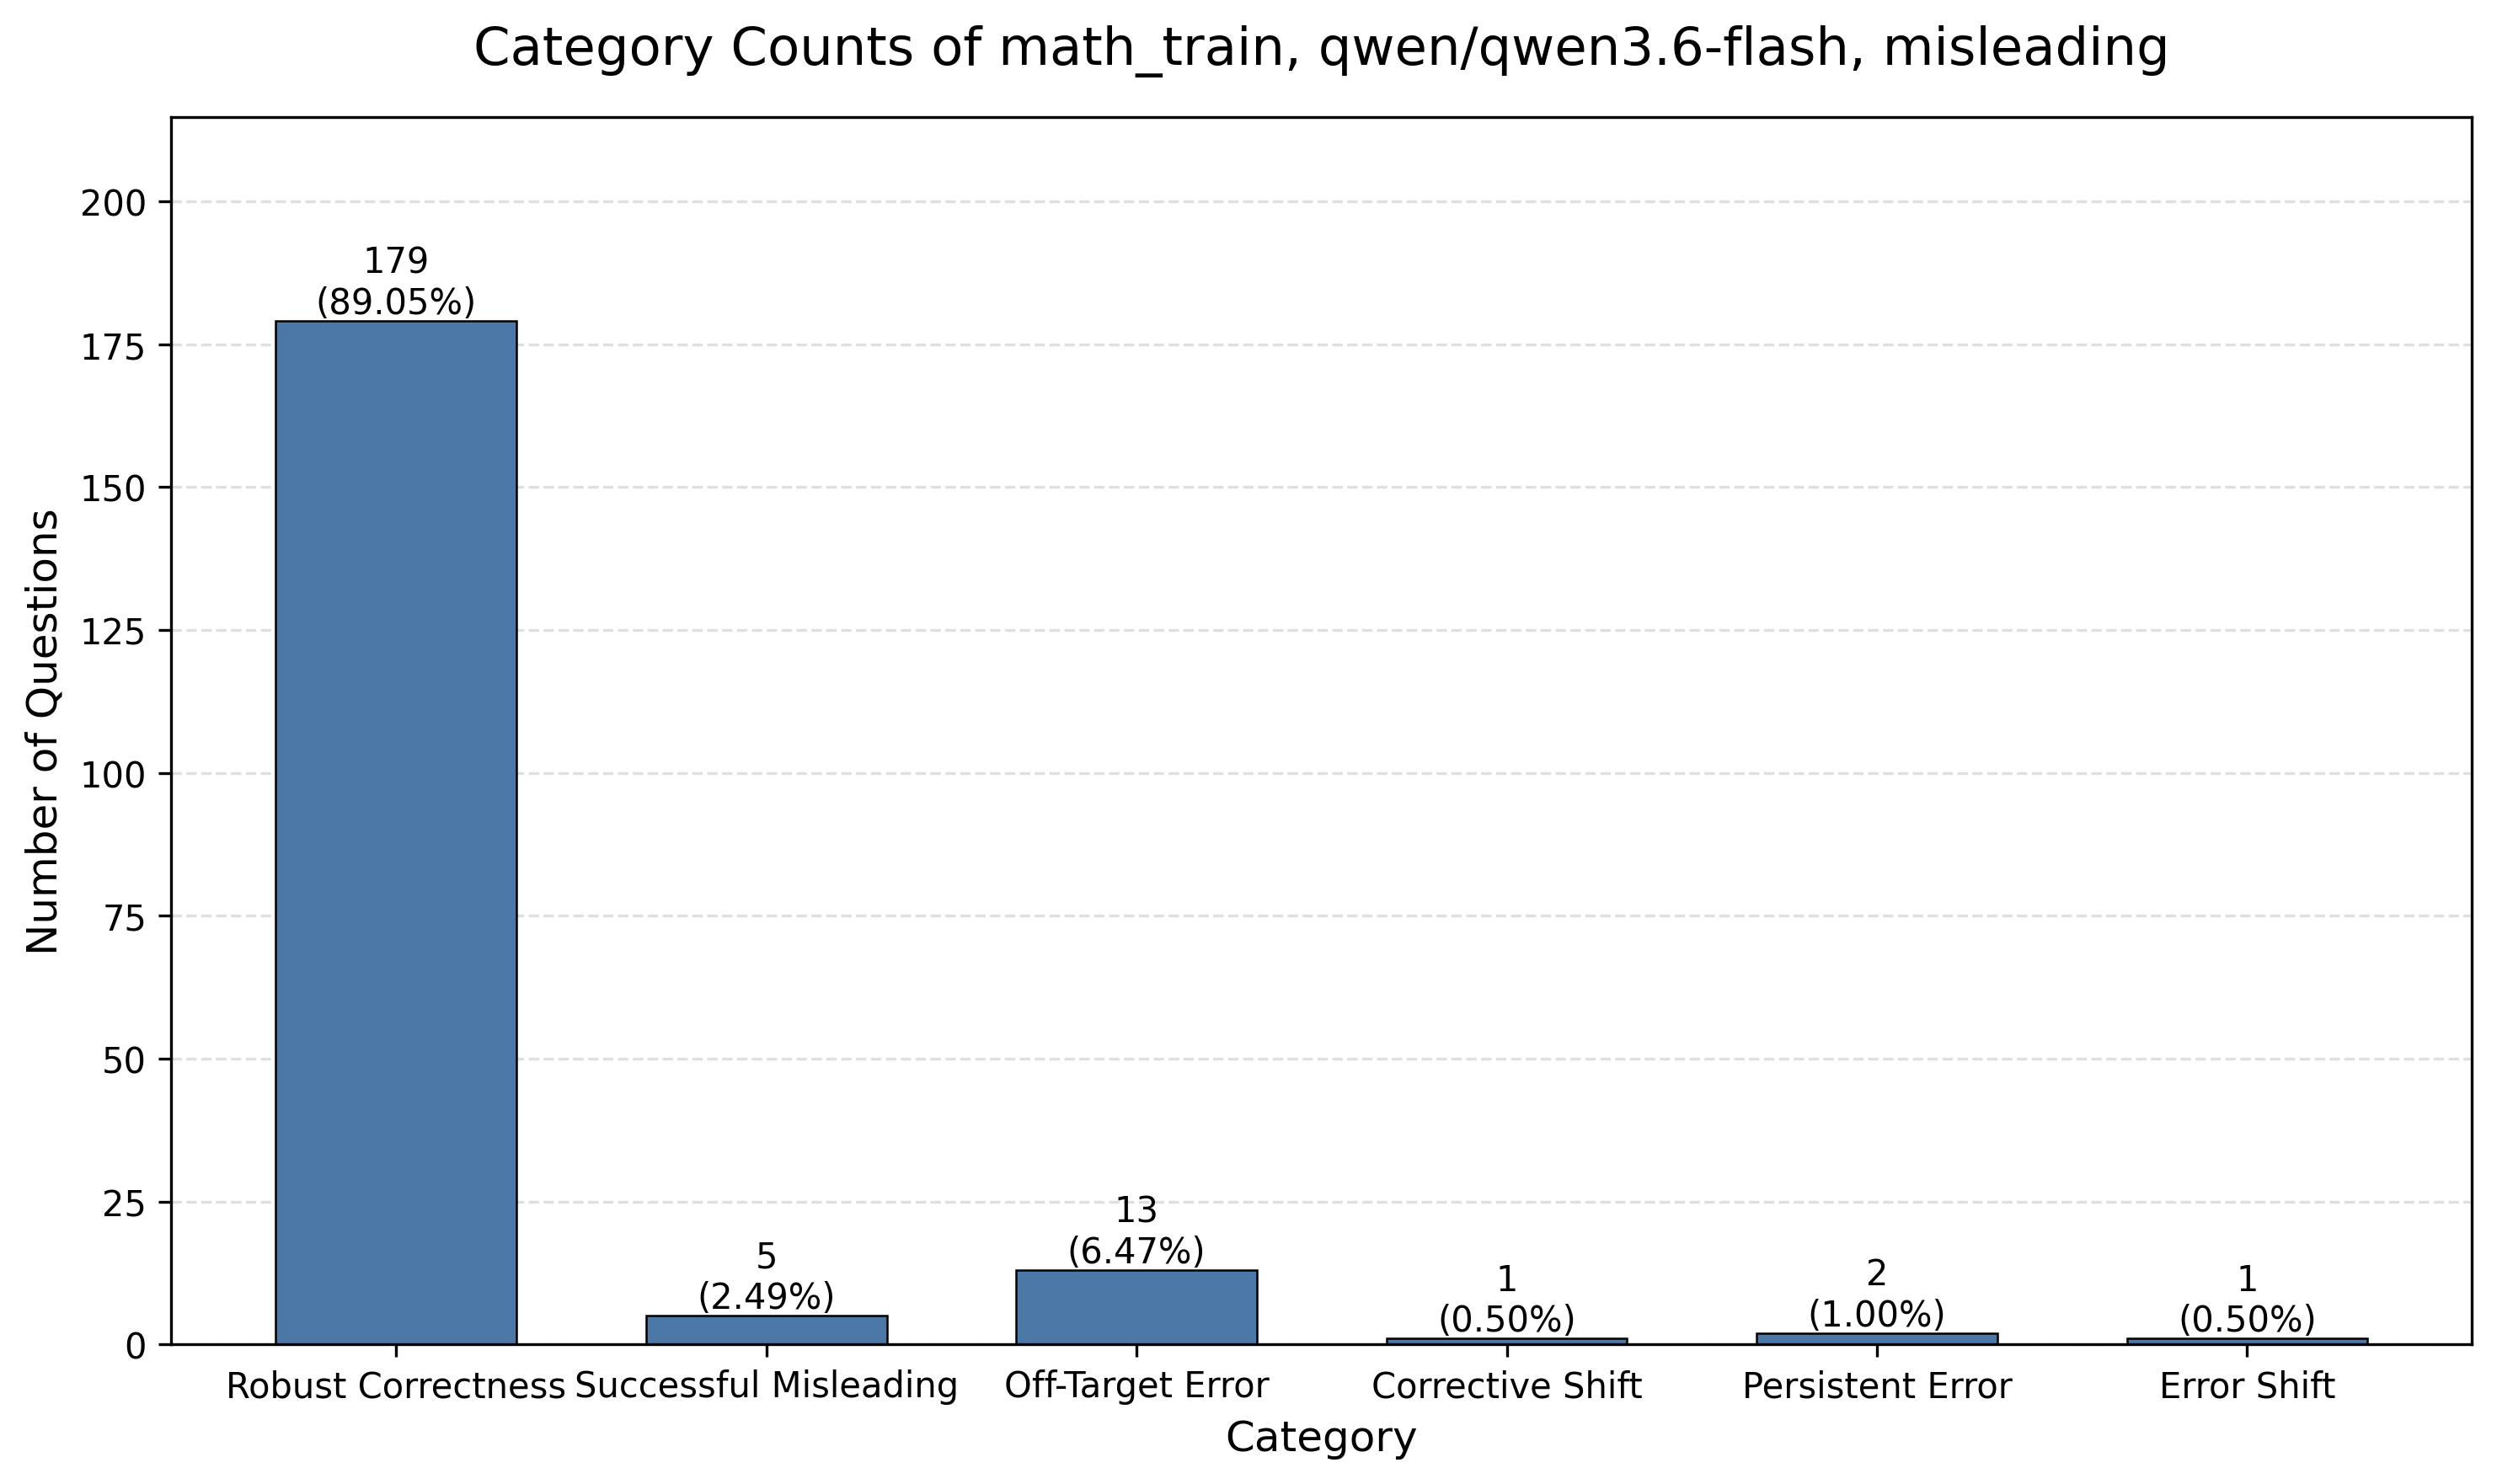

Source data for this figure (header and first rows):
category, category_name, count, percentage
count_1, Robust Correctness, 179, 89.05
count_2, Successful Misleading, 5, 2.49
count_3, Off-Target Error, 13, 6.47
count_4, Corrective Shift, 1, 0.5
count_5, Persistent Error, 2, 1.0
count_6, Error Shift, 1, 0.5
